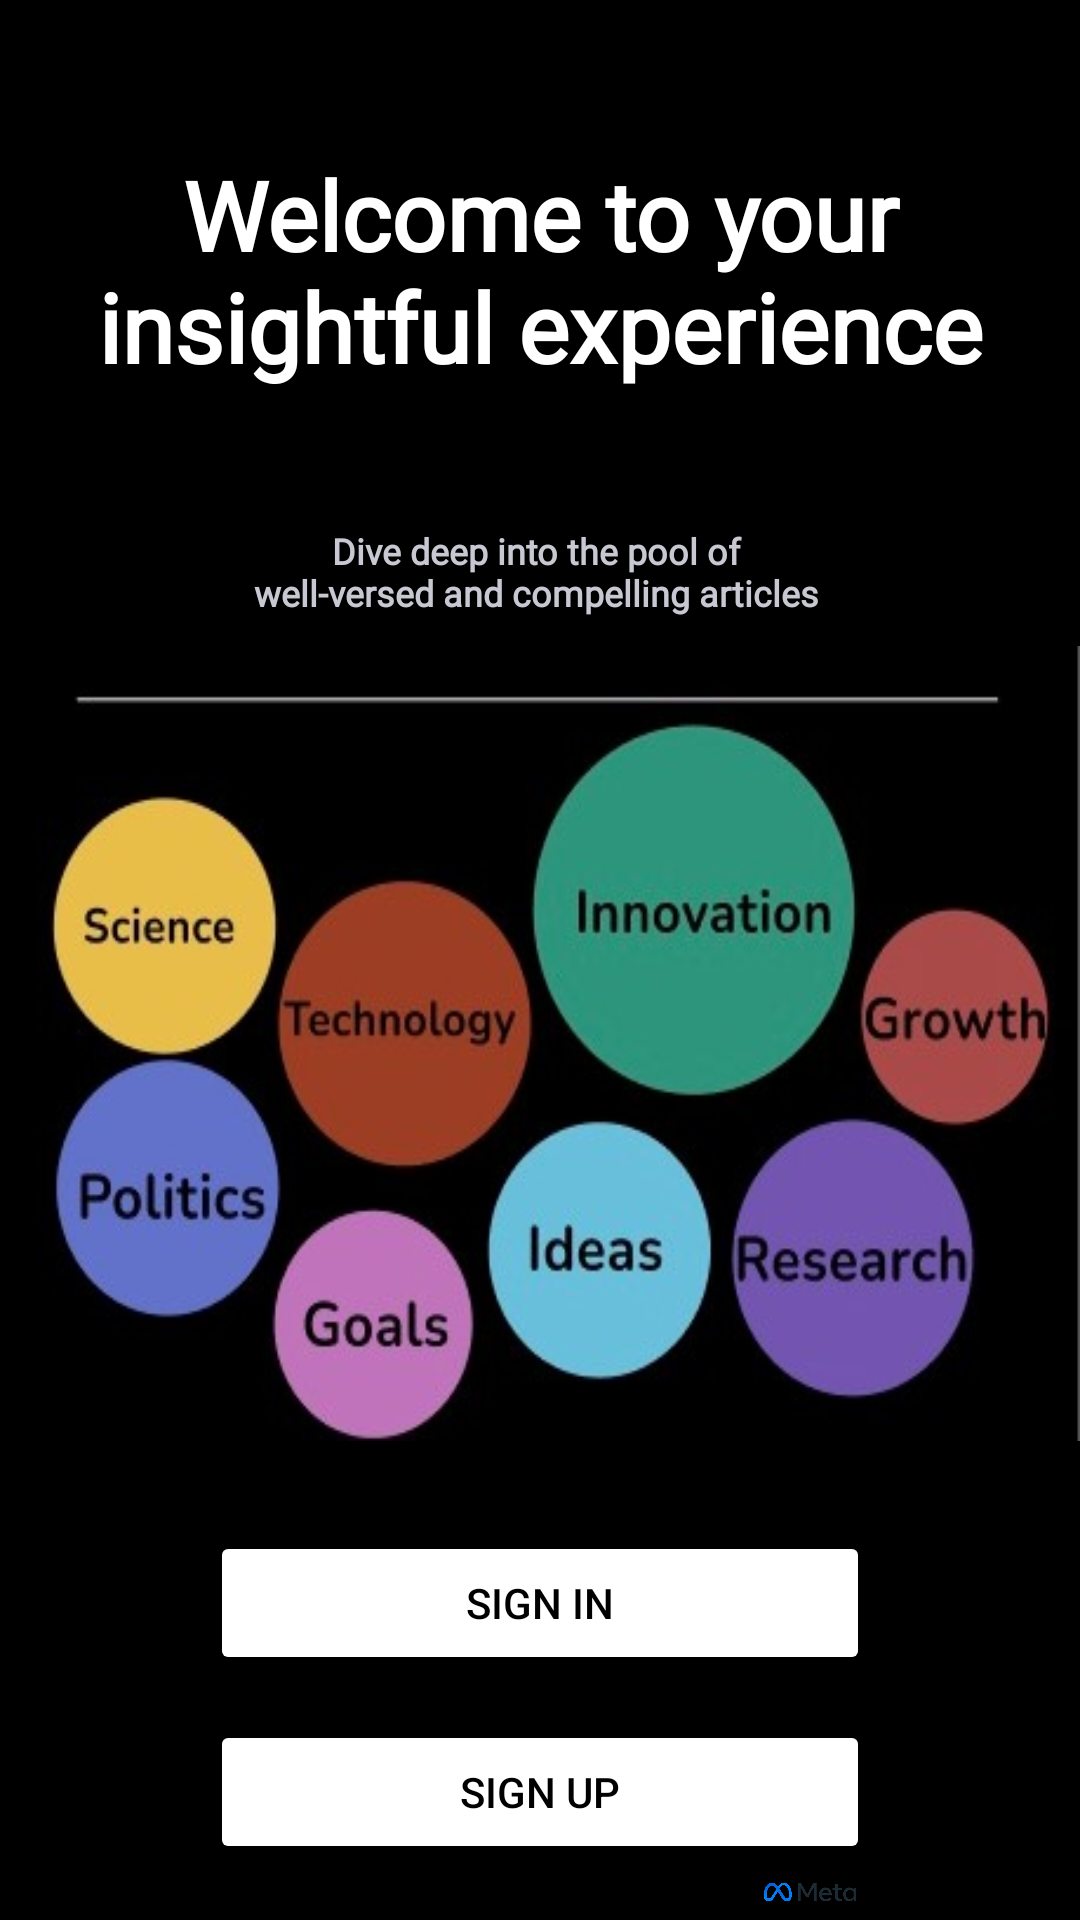

Write the Android layout XML for this screen, with the resource values it uses.
<!-- AndroidManifest.xml: application theme Theme.HackGSU -->
<!-- res/layout/activity_intro_page.xml -->
<?xml version="1.0" encoding="utf-8"?>
<LinearLayout xmlns:android="http://schemas.android.com/apk/res/android"
    xmlns:app="http://schemas.android.com/apk/res-auto"
    xmlns:tools="http://schemas.android.com/tools"
    android:layout_width="match_parent"
    android:layout_height="match_parent"
    tools:context=".activities.IntroPage"
    android:orientation="vertical"
    android:gravity="center_horizontal"
    android:background="@color/black"
    >

    <TextView
        android:layout_width="300dp"
        android:layout_height="wrap_content"
        android:layout_marginTop="50dp"
        android:fontFamily="@font/adamina"
        android:gravity="center_horizontal"
        android:text="Welcome to your insightful experience"
        android:textAlignment="gravity"
        android:textColor="@color/white"
        android:textSize="32sp"
        android:textStyle="bold" />


    <TextView
        android:layout_width="match_parent"
        android:layout_height="40dp"
        android:layout_marginStart="80dp"
        android:layout_marginTop="45dp"
        android:layout_marginEnd="81dp"
        android:fontFamily="@font/adamina"
        android:gravity="center_horizontal"
        android:text="Dive deep into the pool of well-versed and compelling articles"
        android:textAlignment="gravity"
        android:textColor="@color/TextGrey"
        android:textSize="12sp"
        android:textStyle="bold"
        />

    <ImageView
        android:layout_width="match_parent"
        android:layout_height="265dp"
        android:background="@drawable/ideas"

/>


    <Button
        android:id="@+id/intro_signin"
        android:layout_width="220dp"
        android:layout_height="wrap_content"
        android:layout_marginTop="30dp"
        android:backgroundTint="@color/white"
        android:text="SIGN IN"
        android:textColor="#000"
       />
    <Button
        android:id="@+id/intro_signup"
        android:layout_width="220dp"
        android:layout_height="wrap_content"
        android:layout_marginTop="15dp"
        android:textColor="@color/black"
        android:text="SIGN UP"
        android:backgroundTint="@color/white"
        />

    <ImageView
        android:layout_width="180dp"
        android:layout_height="wrap_content"
        android:layout_gravity="right"
        android:src="@drawable/metalogo"
        />


</LinearLayout>
<!-- resources referenced by this layout -->
<resources>
  <color name="TextGrey">#C7C8D2</color>
  <color name="black">#FF000000</color>
  <color name="white">#FFFFFFFF</color>
  <!-- drawable ideas: jpg bitmap (drawable, 52036 bytes) -->
  <!-- drawable metalogo: png bitmap (drawable, 28076 bytes) -->
  <style name="Theme.HackGSU" parent="Theme.MaterialComponents.Light.DarkActionBar">
          
          <item name="colorPrimary">@color/purple_500</item>
          <item name="colorPrimaryVariant">@color/purple_700</item>
          <item name="colorOnPrimary">@color/white</item>
          
          <item name="colorSecondary">@color/teal_200</item>
          <item name="colorSecondaryVariant">@color/teal_700</item>
          <item name="colorOnSecondary">@color/black</item>
          
          <item name="android:statusBarColor" tools:targetApi="l">?attr/colorPrimaryVariant</item>
          
      </style>
  <color name="purple_500">#FF6200EE</color>
  <color name="purple_700">#FF3700B3</color>
  <color name="teal_200">#FF03DAC5</color>
  <color name="teal_700">#FF018786</color>
</resources>
